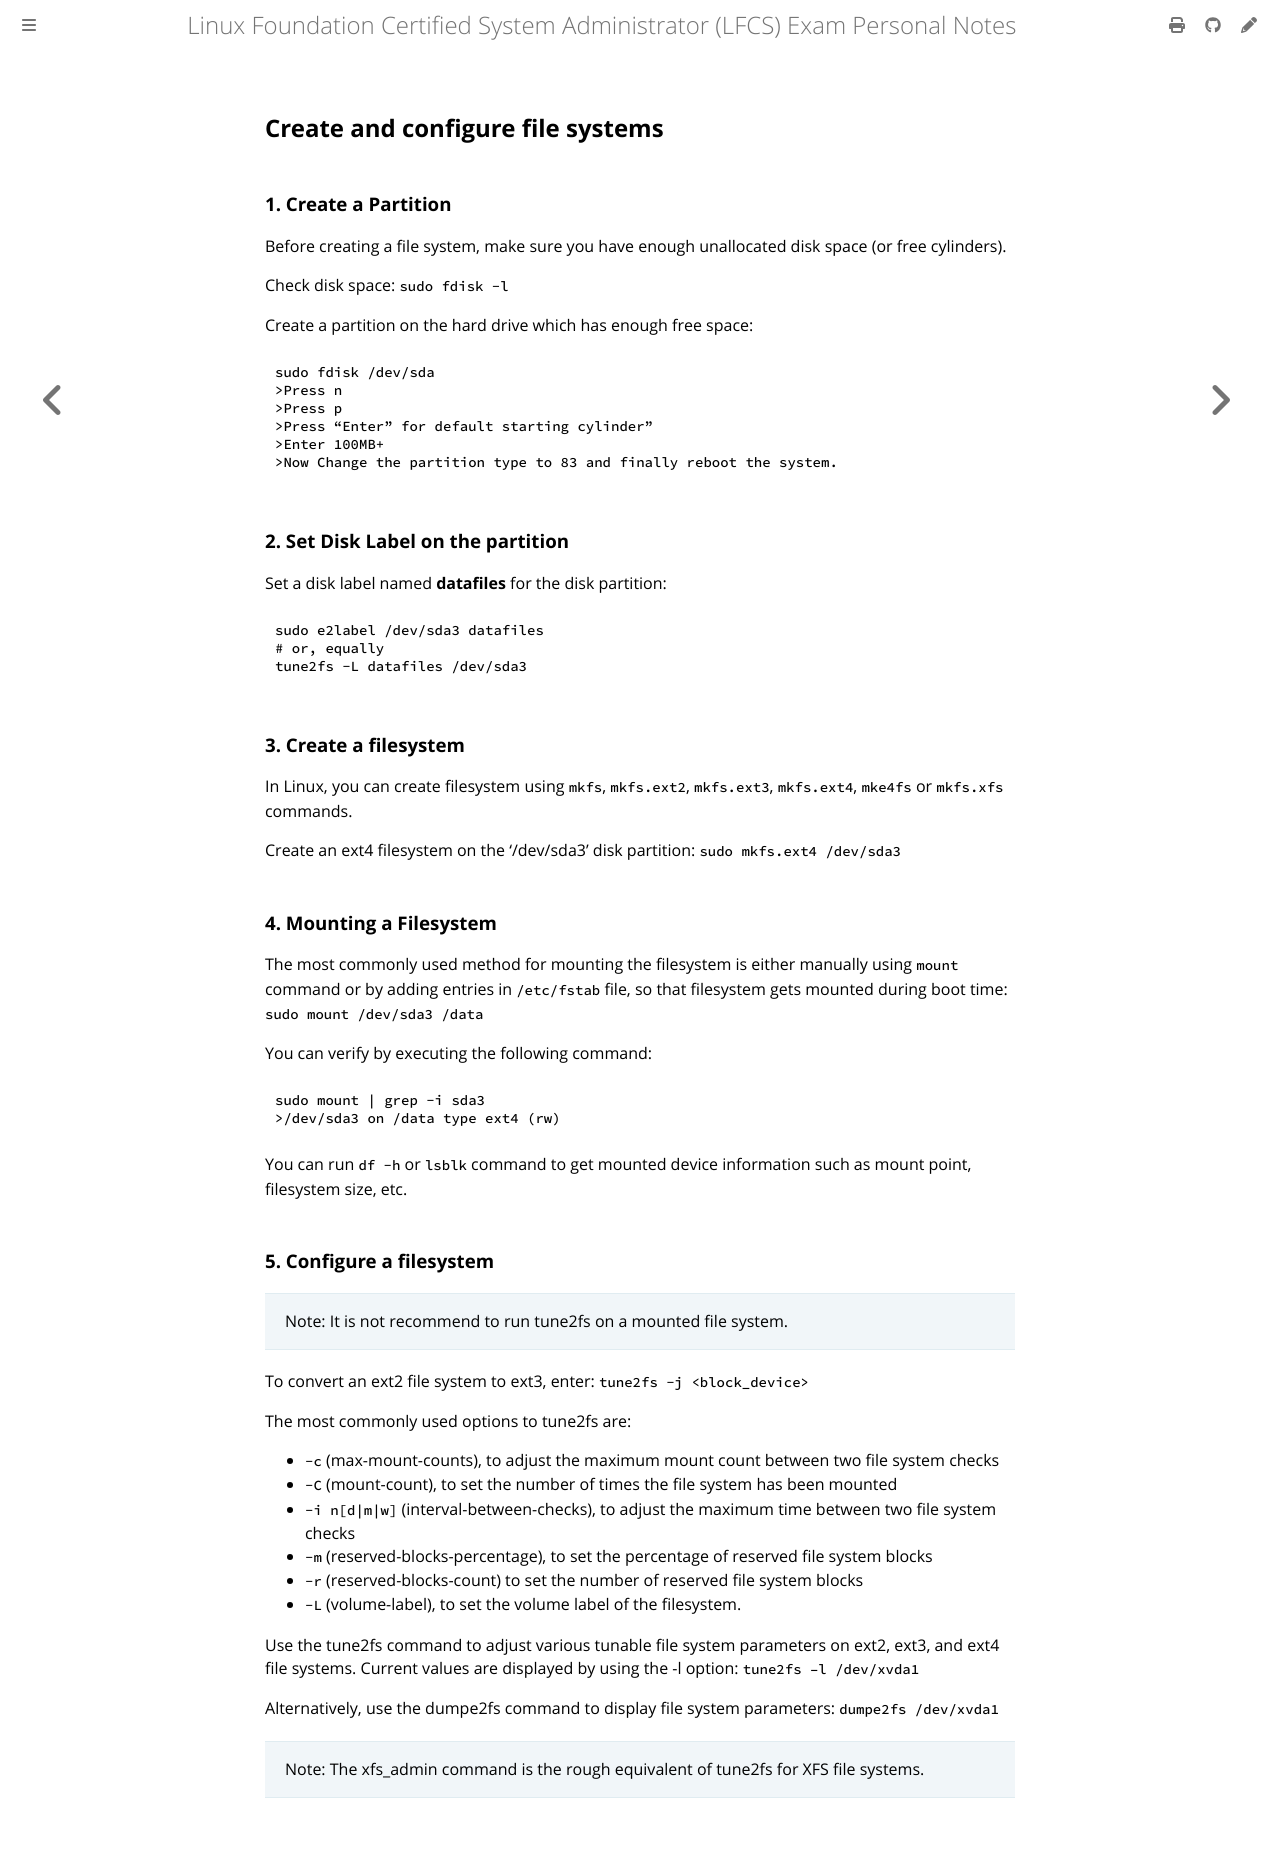

repository: giulianopz/lfcs · page: 6-storage-management/l.html · generator: mdbook

## Create and configure file systems

### 1. Create a Partition

Before creating a file system, make sure you have enough unallocated disk space (or free cylinders).

Check disk space: `sudo fdisk -l`

Create a partition on the hard drive which has enough free space:
```
sudo fdisk /dev/sda
>Press n
>Press p
>Press “Enter” for default starting cylinder”
>Enter 100MB+
>Now Change the partition type to 83 and finally reboot the system.
```

### 2. Set Disk Label on the partition

Set a disk label named **datafiles** for the disk partition: 
```
sudo e2label /dev/sda3 datafiles
# or, equally
tune2fs -L datafiles /dev/sda3
```

### 3. Create a filesystem

In Linux, you can create filesystem using `mkfs`, `mkfs.ext2`, `mkfs.ext3`, `mkfs.ext4`, `mke4fs` or `mkfs.xfs` commands. 

Create an ext4 filesystem on the '/dev/sda3' disk partition: `sudo mkfs.ext4 /dev/sda3`

### 4. Mounting a Filesystem

The most commonly used method for mounting the filesystem is either manually using `mount` command or by adding entries in `/etc/fstab` file, so that filesystem gets mounted during boot time: `sudo mount /dev/sda3 /data`

You can verify by executing the following command:
```
sudo mount | grep -i sda3
>/dev/sda3 on /data type ext4 (rw)
```

You can run `df -h` or `lsblk` command to get mounted device information such as mount point, filesystem size, etc.

### 5. Configure a filesystem

> Note: It is not recommend to run tune2fs on a mounted file system. 

To convert an ext2 file system to ext3, enter: `tune2fs -j <block_device>`

The most commonly used options to tune2fs are:

- `-c` (max-mount-counts), to adjust the maximum mount count between two file system checks
- `-C` (mount-count), to set the number of times the file system has been mounted
- `-i n[d|m|w]` (interval-between-checks), to adjust the maximum time between two file system checks
- `-m` (reserved-blocks-percentage), to set the percentage of reserved file system blocks
- `-r` (reserved-blocks-count) to set the number of reserved file system blocks
- `-L` (volume-label), to set the volume label of the filesystem.

Use the tune2fs command to adjust various tunable file system parameters on ext2, ext3, and ext4 file systems. Current values are displayed by using the -l option: `tune2fs –l /dev/xvda1`

Alternatively, use the dumpe2fs command to display file system parameters: `dumpe2fs /dev/xvda1`

> Note: The xfs_admin command is the rough equivalent of tune2fs for XFS file systems.
